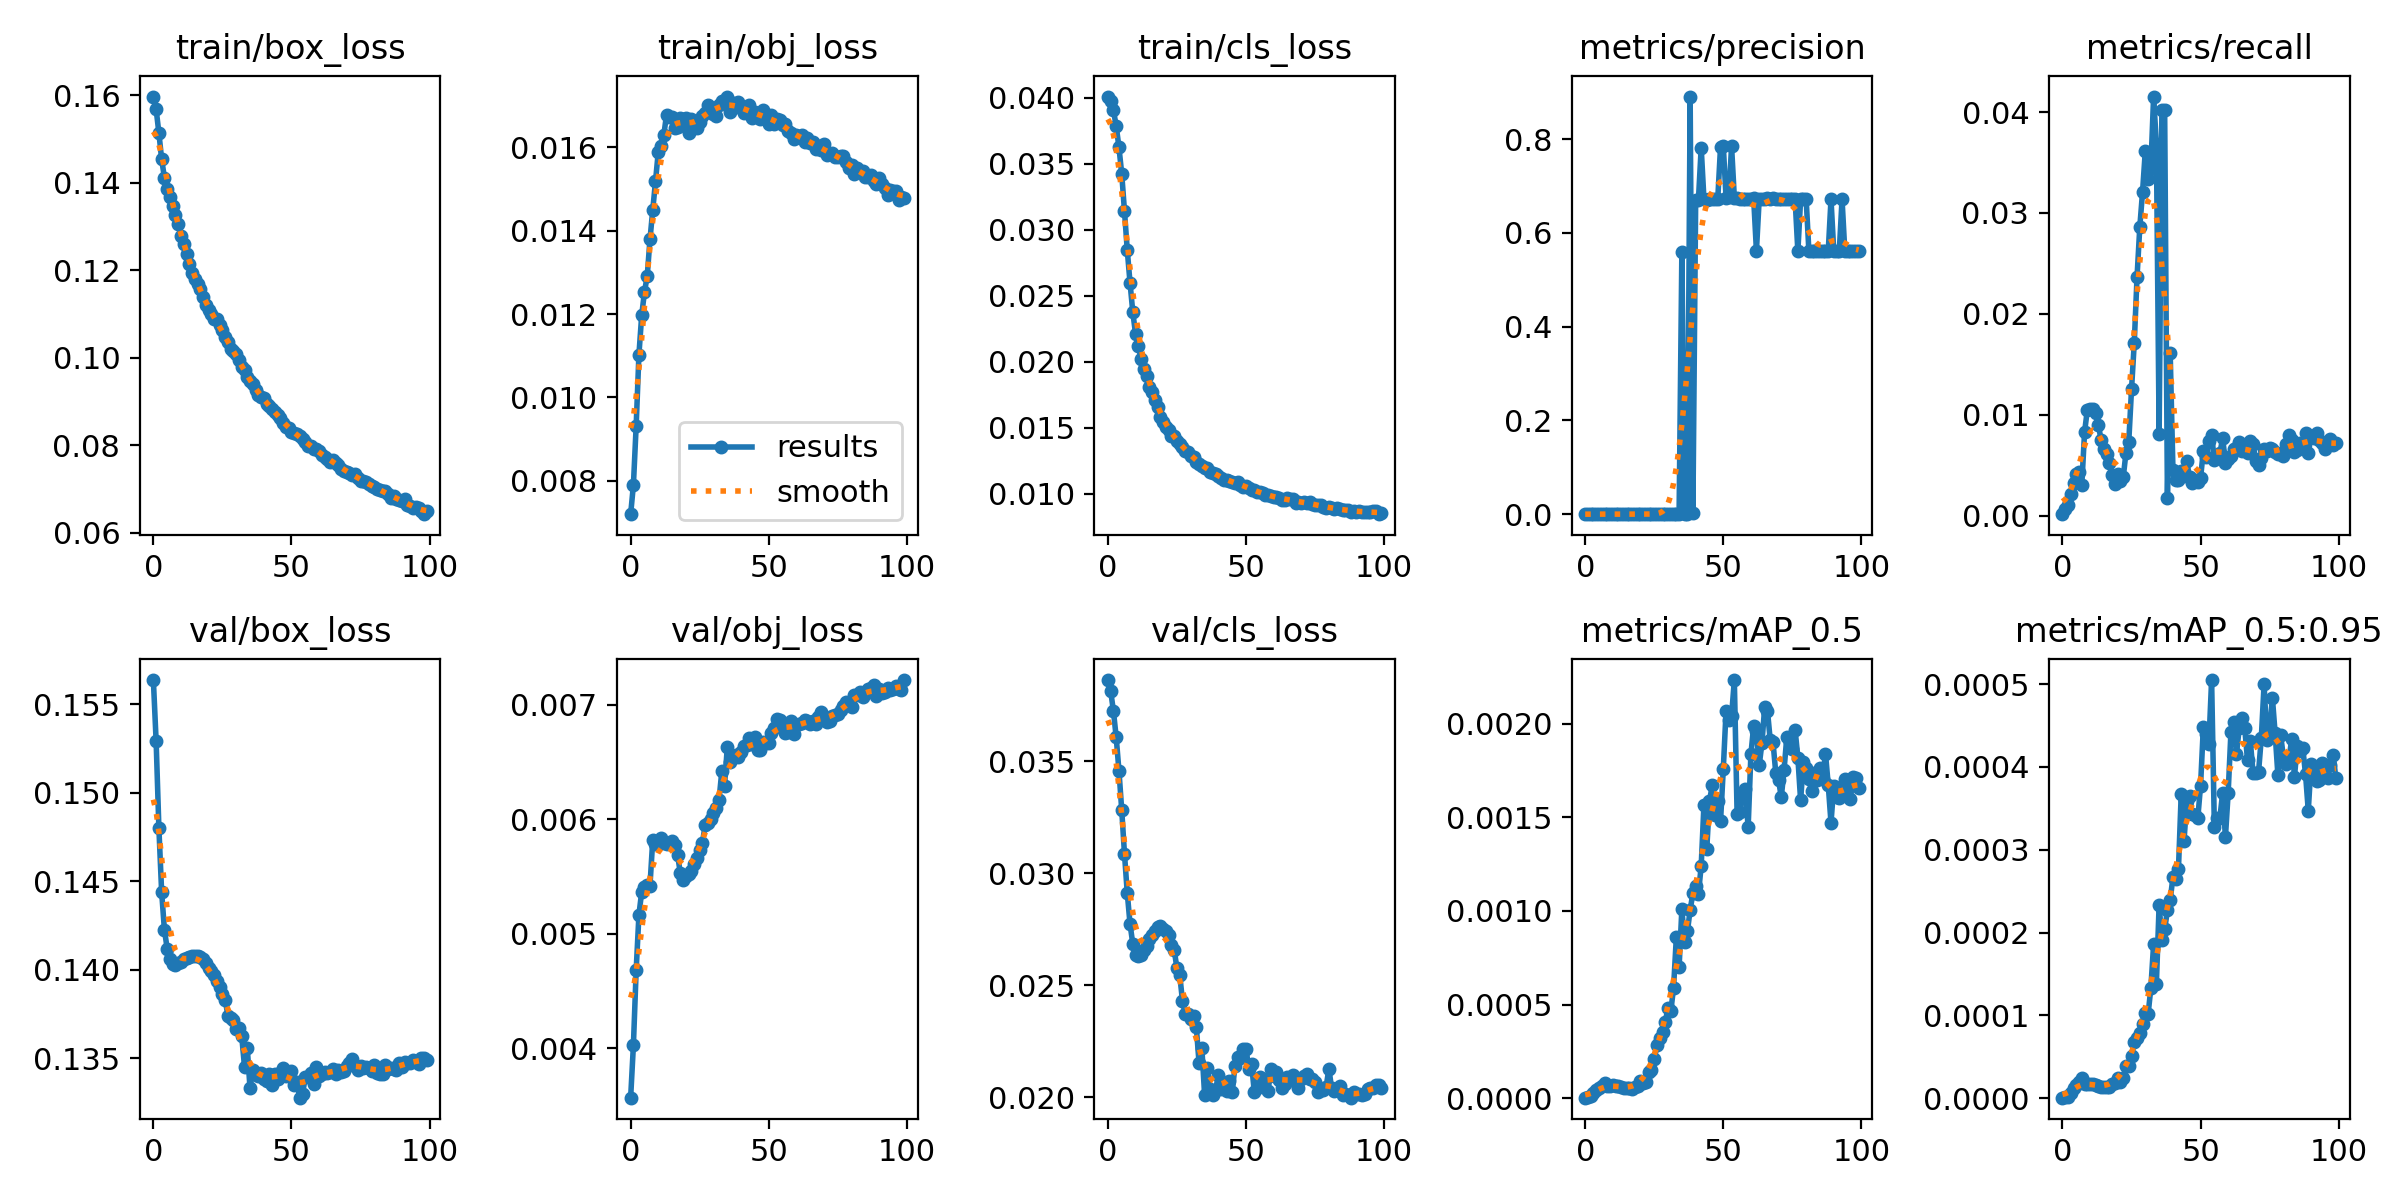

The data file committed next to this chart (first rows):
epoch, train/box_loss, train/obj_loss, train/cls_loss, metrics/precision, metrics/recall, metrics/mAP_0.5, metrics/mAP_0.5:0.95, val/box_loss, val/obj_loss, val/cls_loss, x/lr0, x/lr1, x/lr2
0, 0.1598, 0.007201, 0.04009, 6.475e-06, 0.0001626, 3.2558e-06, 6.5115e-07, 0.1564, 0.003571, 0.03863, 0.0973, 0.0003, 0.0003
1, 0.1568, 0.007899, 0.03974, 1.6188e-05, 0.0006503, 8.1502e-06, 1.6284e-06, 0.1529, 0.004028, 0.03814, 0.09369, 0.0006937, 0.0006937
2, 0.1514, 0.009317, 0.03904, 2.4757e-05, 0.001057, 1.2526e-05, 2.0245e-06, 0.148, 0.004681, 0.03724, 0.09008, 0.00108, 0.00108
3, 0.1454, 0.01103, 0.03785, 5.4633e-05, 0.002195, 2.8493e-05, 6.1304e-06, 0.1444, 0.005165, 0.03607, 0.08646, 0.00146, 0.00146
4, 0.1412, 0.01197, 0.03623, 8.0938e-05, 0.003251, 4.2678e-05, 1.253e-05, 0.1423, 0.005367, 0.03457, 0.08283, 0.001832, 0.001832
5, 0.1387, 0.01253, 0.03423, 0.0001032, 0.004145, 5.5477e-05, 1.647e-05, 0.1412, 0.005406, 0.03283, 0.0792, 0.002197, 0.002197
6, 0.1367, 0.01291, 0.0314, 0.0001185, 0.004389, 6.3193e-05, 1.9293e-05, 0.1406, 0.005424, 0.03087, 0.07555, 0.002554, 0.002554
7, 0.1348, 0.01379, 0.02847, 0.0001538, 0.003089, 7.9478e-05, 2.4479e-05, 0.1403, 0.00542, 0.02913, 0.0719, 0.002905, 0.002905
8, 0.1327, 0.01449, 0.02599, 0.0001119, 0.008291, 6.4801e-05, 1.7093e-05, 0.1403, 0.005817, 0.02775, 0.06825, 0.003248, 0.003248
9, 0.1306, 0.01518, 0.02377, 0.0001114, 0.01048, 6.7723e-05, 1.6612e-05, 0.1404, 0.005787, 0.02685, 0.06458, 0.003584, 0.003584
10, 0.1279, 0.01588, 0.0221, 0.0001122, 0.01057, 6.9064e-05, 1.6806e-05, 0.1405, 0.005783, 0.02635, 0.06091, 0.003913, 0.003913
11, 0.126, 0.01603, 0.02121, 0.0001122, 0.01057, 6.8165e-05, 1.6712e-05, 0.1406, 0.005832, 0.02629, 0.05724, 0.004235, 0.004235
12, 0.1237, 0.01629, 0.0202, 0.0001079, 0.01016, 6.4513e-05, 1.5992e-05, 0.1407, 0.005796, 0.02635, 0.05355, 0.004549, 0.004549
13, 0.1215, 0.01678, 0.01946, 0.0001029, 0.009022, 5.9295e-05, 1.4787e-05, 0.1407, 0.005786, 0.02658, 0.04986, 0.004856, 0.004856
14, 0.1194, 0.01673, 0.01887, 0.0001023, 0.007478, 5.7077e-05, 1.3799e-05, 0.1408, 0.005788, 0.02675, 0.04616, 0.005157, 0.005157
15, 0.1181, 0.01673, 0.01806, 9.6339e-05, 0.006584, 5.3253e-05, 1.3225e-05, 0.1408, 0.005807, 0.02704, 0.04245, 0.00545, 0.00545
16, 0.1168, 0.01646, 0.01773, 9.4307e-05, 0.006096, 5.2353e-05, 1.3389e-05, 0.1408, 0.005775, 0.02725, 0.03873, 0.005735, 0.005735
17, 0.1157, 0.01648, 0.0171, 9e-05, 0.005202, 4.939e-05, 1.3352e-05, 0.1407, 0.005687, 0.02744, 0.03501, 0.006014, 0.006014
18, 0.1138, 0.0167, 0.01655, 0.0001133, 0.004064, 6.0271e-05, 1.7551e-05, 0.1406, 0.005527, 0.02758, 0.03129, 0.006285, 0.006285
19, 0.1121, 0.01667, 0.01582, 0.0001265, 0.00317, 6.6537e-05, 1.8938e-05, 0.1404, 0.005469, 0.02766, 0.02755, 0.006549, 0.006549
20, 0.111, 0.0167, 0.01541, 0.0001744, 0.004145, 9.1157e-05, 2.3978e-05, 0.1401, 0.005508, 0.02749, 0.02381, 0.006806, 0.006806
21, 0.1101, 0.01635, 0.01504, 0.0001512, 0.003414, 7.9049e-05, 1.9927e-05, 0.1399, 0.005524, 0.02744, 0.02006, 0.007056, 0.007056
22, 0.1088, 0.01667, 0.01479, 0.000168, 0.00382, 8.8005e-05, 2.4864e-05, 0.1397, 0.00555, 0.02727, 0.0163, 0.007298, 0.007298
23, 0.1089, 0.01649, 0.01438, 0.0002635, 0.006259, 0.0001392, 3.9238e-05, 0.1394, 0.005609, 0.02679, 0.01253, 0.007534, 0.007534
24, 0.1074, 0.01645, 0.01438, 0.0002855, 0.007315, 0.0001522, 3.9413e-05, 0.139, 0.005659, 0.02658, 0.008762, 0.007762, 0.007762
25, 0.1062, 0.01661, 0.01395, 0.000377, 0.01252, 0.0002098, 5.0958e-05, 0.1386, 0.005727, 0.02575, 0.00775, 0.00775, 0.00775
26, 0.1047, 0.01674, 0.01375, 0.000483, 0.01715, 0.0002832, 6.8289e-05, 0.1383, 0.005794, 0.02546, 0.00775, 0.00775, 0.00775
27, 0.1035, 0.01683, 0.01355, 0.0005162, 0.02365, 0.0003238, 7.3269e-05, 0.1374, 0.005953, 0.0243, 0.00766, 0.00766, 0.00766
28, 0.102, 0.01701, 0.01325, 0.0005197, 0.02861, 0.0003513, 7.8758e-05, 0.1373, 0.005969, 0.0237, 0.00757, 0.00757, 0.00757
29, 0.1014, 0.01695, 0.01316, 0.0005655, 0.03211, 0.0004081, 8.9091e-05, 0.1371, 0.006002, 0.02372, 0.00748, 0.00748, 0.00748
30, 0.1008, 0.0168, 0.01284, 0.0005714, 0.03617, 0.0004838, 0.0001032, 0.1367, 0.00605, 0.0235, 0.00739, 0.00739, 0.00739
31, 0.09952, 0.01676, 0.01279, 0.0005915, 0.03341, 0.0004638, 0.0001011, 0.1367, 0.006095, 0.02361, 0.0073, 0.0073, 0.0073
32, 0.09794, 0.01701, 0.01242, 0.0006258, 0.03446, 0.0005912, 0.000133, 0.1362, 0.006167, 0.02314, 0.00721, 0.00721, 0.00721
33, 0.09712, 0.01711, 0.01226, 0.0006163, 0.04154, 0.0008598, 0.0001859, 0.1345, 0.006417, 0.02153, 0.00712, 0.00712, 0.00712
34, 0.0956, 0.01702, 0.01211, 0.0005896, 0.03682, 0.0006987, 0.0001379, 0.1356, 0.006291, 0.02222, 0.00703, 0.00703, 0.00703
35, 0.09475, 0.01721, 0.01192, 0.5582, 0.008128, 0.00101, 0.0002337, 0.1333, 0.006629, 0.02012, 0.00694, 0.00694, 0.00694
36, 0.09397, 0.01685, 0.01195, 0.0005923, 0.04023, 0.0008355, 0.0001908, 0.1343, 0.006496, 0.02133, 0.00685, 0.00685, 0.00685
37, 0.09272, 0.01706, 0.01163, 0.0005969, 0.04023, 0.0008907, 0.0002037, 0.1341, 0.006542, 0.02038, 0.00676, 0.00676, 0.00676
38, 0.09139, 0.01697, 0.01158, 0.8907, 0.001788, 0.001004, 0.0002268, 0.134, 0.006555, 0.02012, 0.00667, 0.00667, 0.00667
39, 0.091, 0.01708, 0.01146, 0.002367, 0.01617, 0.001097, 0.000239, 0.1342, 0.006544, 0.02033, 0.00658, 0.00658, 0.00658
40, 0.09082, 0.01698, 0.01133, 0.6705, 0.004552, 0.001135, 0.000267, 0.1338, 0.006584, 0.02101, 0.00649, 0.00649, 0.00649
41, 0.08952, 0.01681, 0.01119, 0.67, 0.003576, 0.001091, 0.000265, 0.1337, 0.006634, 0.02035, 0.0064, 0.0064, 0.0064
42, 0.08896, 0.01689, 0.01101, 0.7818, 0.003576, 0.001241, 0.000277, 0.1341, 0.006646, 0.0206, 0.00631, 0.00631, 0.00631
43, 0.08825, 0.01701, 0.01101, 0.6713, 0.00447, 0.001567, 0.0003679, 0.1335, 0.006704, 0.02029, 0.00622, 0.00622, 0.00622
44, 0.08763, 0.01669, 0.01095, 0.6702, 0.003902, 0.001329, 0.0003102, 0.1341, 0.006657, 0.0207, 0.00613, 0.00613, 0.00613
45, 0.08697, 0.01684, 0.01089, 0.6714, 0.005446, 0.001587, 0.0003585, 0.1338, 0.006714, 0.02022, 0.00604, 0.00604, 0.00604
46, 0.08617, 0.0168, 0.01081, 0.672, 0.00382, 0.00167, 0.0003643, 0.1341, 0.006601, 0.02139, 0.00595, 0.00595, 0.00595
47, 0.0851, 0.01668, 0.01088, 0.6726, 0.003251, 0.001513, 0.0003428, 0.1345, 0.006608, 0.02178, 0.00586, 0.00586, 0.00586
48, 0.08407, 0.0169, 0.01069, 0.6722, 0.003495, 0.001587, 0.0003417, 0.134, 0.00667, 0.02175, 0.00577, 0.00577, 0.00577
49, 0.08392, 0.01669, 0.01053, 0.7834, 0.003332, 0.001478, 0.0003383, 0.1341, 0.006668, 0.02215, 0.00568, 0.00568, 0.00568
50, 0.08309, 0.01656, 0.01055, 0.7859, 0.003739, 0.001757, 0.0003774, 0.1343, 0.006665, 0.02218, 0.00559, 0.00559, 0.00559
51, 0.0829, 0.01677, 0.01045, 0.675, 0.006421, 0.002066, 0.0004476, 0.1335, 0.006756, 0.02128, 0.0055, 0.0055, 0.0055
52, 0.08249, 0.01657, 0.01025, 0.6756, 0.005852, 0.002022, 0.0004402, 0.1336, 0.006795, 0.0215, 0.00541, 0.00541, 0.00541
53, 0.08201, 0.01668, 0.01025, 0.7847, 0.007397, 0.002041, 0.0004272, 0.1328, 0.006877, 0.02024, 0.00532, 0.00532, 0.00532
54, 0.08135, 0.01665, 0.01009, 0.675, 0.007966, 0.002233, 0.0005049, 0.133, 0.006864, 0.02042, 0.00523, 0.00523, 0.00523
55, 0.08085, 0.01653, 0.01011, 0.6733, 0.005527, 0.00152, 0.0003275, 0.1339, 0.006805, 0.0209, 0.00514, 0.00514, 0.00514
56, 0.07991, 0.01655, 0.01005, 0.6728, 0.005934, 0.001529, 0.0003388, 0.1339, 0.00675, 0.02045, 0.00505, 0.00505, 0.00505
57, 0.07989, 0.01638, 0.009892, 0.6731, 0.006177, 0.00162, 0.0003389, 0.1341, 0.006762, 0.0208, 0.00496, 0.00496, 0.00496
58, 0.07912, 0.01635, 0.009871, 0.6729, 0.007722, 0.001649, 0.0003683, 0.1336, 0.006857, 0.0203, 0.00487, 0.00487, 0.00487
59, 0.07906, 0.0162, 0.009845, 0.6727, 0.005202, 0.001446, 0.0003152, 0.1345, 0.006739, 0.02124, 0.00478, 0.00478, 0.00478
... 40 more rows
